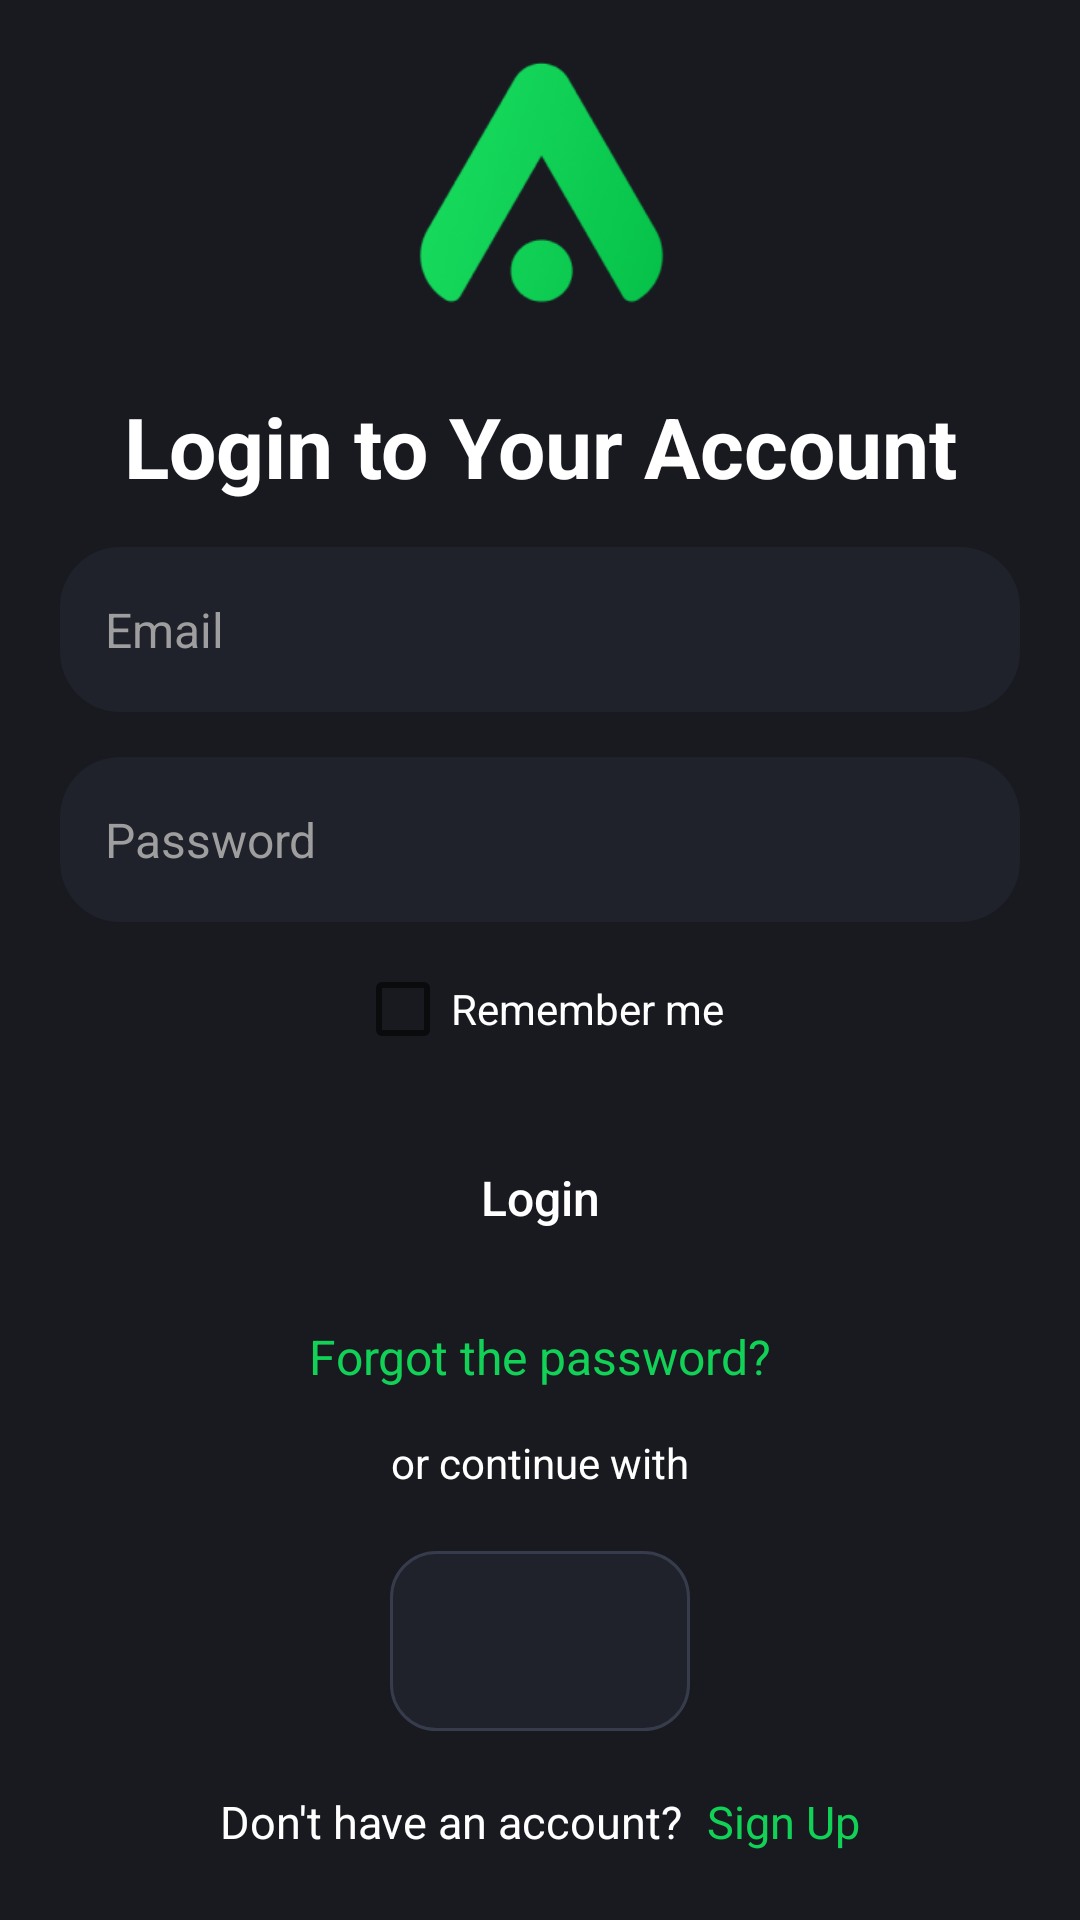

This screen was rendered from an Android layout file. Write that file and the resources it references.
<!-- AndroidManifest.xml: application theme Theme.Animex -->
<!-- res/layout/fragment_login.xml -->
<?xml version="1.0" encoding="utf-8"?>
<androidx.core.widget.NestedScrollView xmlns:android="http://schemas.android.com/apk/res/android"
    android:layout_width="match_parent"
    android:layout_height="match_parent"
    xmlns:app="http://schemas.android.com/apk/res-auto"
    xmlns:tools="http://schemas.android.com/tools"
    android:paddingTop="15dp"
    android:layout_gravity="center"
    tools:context="com.example.animex.presenter.login.FragmentLogin"
    tools:background="@color/primaryS">

    <LinearLayout
        android:layout_width="match_parent"
        android:layout_height="wrap_content"
        android:orientation="vertical"
        android:layout_marginHorizontal="@dimen/border_margin"
        >

    <ImageView
        android:layout_width="90dp"
        android:layout_height="90dp"
        android:layout_gravity="center"
        android:src="@drawable/logo"/>
    <TextView
        android:layout_width="wrap_content"
        android:layout_height="wrap_content"
        android:text="@string/login_to_your_account"
        android:textColor="@color/white"
        android:layout_gravity="center"
        android:gravity="center"
        android:layout_marginTop="25dp"
        android:textSize="28sp"
        android:textStyle="bold"/>
    <com.google.android.material.textfield.TextInputEditText
        android:id="@+id/email"
        android:layout_width="match_parent"
        android:layout_height="55dp"
        android:background="@drawable/back_login"
        android:hint="@string/email"
        android:textColorHint="@color/text"
        android:layout_marginTop="15dp"
        android:paddingStart="15dp"
        android:paddingEnd="12dp"
        android:textSize="16sp"
        android:textColor="@color/text"
        android:drawablePadding="15dp"
        android:inputType="textEmailAddress"
        android:drawableStart="@drawable/selected_drawable_icon"
        />
    <com.google.android.material.textfield.TextInputEditText
        android:id="@+id/password"
        android:layout_width="match_parent"
        android:layout_height="55dp"
        android:background="@drawable/back_login"
        android:hint="@string/password"
        android:textColorHint="@color/text"
        android:layout_marginTop="15dp"
        android:textSize="16sp"
        android:paddingStart="15dp"
        android:paddingEnd="12dp"
        android:textColor="@color/text"
        android:drawablePadding="15dp"
        android:inputType="textPassword"
        android:drawableStart="@drawable/selected_drawable_icon_password"
        />
    <CheckBox
        android:id="@+id/rememberLogin"
        android:layout_width="wrap_content"
        android:layout_height="wrap_content"
        android:text="@string/remember_me"
        android:textColor="@color/white"
        android:layout_marginTop="5dp"
        android:gravity="center"
        android:layout_gravity="center"/>
    <Button
        android:id="@+id/signInLogin"
        android:layout_width="match_parent"
        android:layout_height="wrap_content"
        android:text="@string/login"
        android:layout_marginTop="15dp"
        android:textAllCaps="false"
        android:textColor="@color/white"
        android:background="@drawable/main_button_background"
        android:textSize="16sp"/>
    <TextView
        android:id="@+id/forgotPassword"
        android:layout_width="wrap_content"
        android:layout_height="wrap_content"
        android:layout_gravity="center"
        android:text="@string/forgot_the_password"
        android:layout_marginTop="18dp"
        android:textSize="16sp"
        android:textColor="@color/main"/>
    <TextView
        android:layout_width="wrap_content"
        android:layout_height="wrap_content"
        android:layout_gravity="center"
        android:text="or continue with"
        android:layout_marginTop="15dp"
        android:textSize="14sp"
        android:textColor="@color/white"/>
    <ImageView
        android:layout_width="100dp"
        android:layout_height="60dp"
        android:adjustViewBounds="true"
        android:background="@drawable/background_color_login_services"
        android:src="@drawable/google_logo"
        android:layout_marginTop="20dp"
        android:layout_gravity="center"/>
    <LinearLayout
        android:layout_width="match_parent"
        android:layout_height="wrap_content"
        android:layout_marginTop="20dp"
        android:gravity="center"
        android:orientation="horizontal">
        <TextView
            android:layout_width="wrap_content"
            android:layout_height="wrap_content"
            android:layout_gravity="center"
            android:text="@string/don_t_have_an_account"
            android:textSize="15sp"
            android:textColor="@color/white"/>
        <TextView
            android:id="@+id/signUpScreen"
            android:layout_width="wrap_content"
            android:layout_height="wrap_content"
            android:layout_gravity="center"
            android:layout_marginStart="8dp"
            android:clickable="true"
            android:text="@string/sign_up"
            android:textSize="15sp"
            android:textColor="@color/main"/>
    </LinearLayout>

    </LinearLayout>

</androidx.core.widget.NestedScrollView>
<!-- resources referenced by this layout -->
<resources>
  <color name="main">#11D256</color>
  <color name="primaryS">#181A20</color>
  <color name="text">#9E9E9E</color>
  <color name="white">#FFFFFF</color>
  <dimen name="border_margin">20dp</dimen>
  <!-- drawable back_login (drawable) -->
  <?xml version="1.0" encoding="utf-8"?>
  <selector xmlns:android="http://schemas.android.com/apk/res/android">
      <item android:state_enabled="true" android:state_focused="true">
          <shape android:shape="rectangle">
              <size android:height="60dp"/>
              <solid android:color="@color/helpColor"/>
              <corners android:radius="20dp"/>
              <stroke android:color="@color/main" android:width="1dp"/>
          </shape>
      </item>
      <item android:state_enabled="true" >
          <shape android:shape="rectangle">
              <solid android:color="@color/helpColor"/>
              <corners android:radius="20dp"/>
              <size android:height="60dp"/>
          </shape>
      </item>
  
  
  </selector>
  <!-- drawable background_color_login_services (drawable) -->
  <?xml version="1.0" encoding="utf-8"?>
  <shape xmlns:android="http://schemas.android.com/apk/res/android">
      <corners android:radius="15dp"/>
      <solid android:color="@color/helpColor"/>
      <stroke android:color="#373C4C" android:width="1dp"/>
  
  </shape>
  <!-- drawable selected_drawable_icon (drawable) -->
  <?xml version="1.0" encoding="utf-8"?>
  <selector xmlns:android="http://schemas.android.com/apk/res/android">
      <item android:state_focused="true" android:drawable="@drawable/ic_baseline_email_selected_24"/>
      <item android:state_focused="false" android:drawable="@drawable/ic_baseline_email_24"/>
  
  </selector>
  <!-- drawable selected_drawable_icon_password (drawable-v24) -->
  <?xml version="1.0" encoding="utf-8"?>
  <selector xmlns:android="http://schemas.android.com/apk/res/android">
      <item android:state_focused="true" android:drawable="@drawable/ic_baseline_lock_seleckted_24"/>
      <item android:state_focused="false" android:drawable="@drawable/ic_baseline_lock_24"/>
  
  </selector>
  <string name="don_t_have_an_account">Don\'t have an account?</string>
  <string name="email">Email</string>
  <string name="forgot_the_password">Forgot the password?</string>
  <string name="login">Login</string>
  <string name="login_to_your_account">Login to Your Account</string>
  <string name="password">Password</string>
  <string name="remember_me">Remember me</string>
  <string name="sign_up">Sign Up</string>
  <color name="helpColor">#1F222B</color>
  <color name="mainC">#0E9E42</color>
  <color name="purple_700">#11D256</color>
  <color name="primaryO">#181A20</color>
  <color name="teal_200">#11D256</color>
  <color name="teal_700">#FF018786</color>
  <style name="Theme.Animex.bottomSheet">
          <item name="android:windowBackground">#00181A20</item>
      </style>
  <style name="snacKBar" parent="Widget.MaterialComponents.Snackbar">
          <item name="materialThemeOverlay">@style/snackBar</item>
  
      </style>
  <style name="SnackBarButton" parent="Widget.MaterialComponents.Button.TextButton.Snackbar">
          <item name="android:textColor">@color/white</item>
      </style>
  <style name="snackBar">
          <item name="colorOnPrimary">@color/helpColor</item>
          <item name="colorOnSurface">@color/primaryS</item>
      </style>
</resources>
